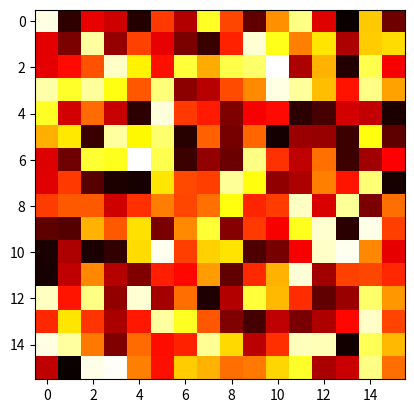

Source code (Python):
#!/usr/bin/env python
# -*- coding: utf-8 -*-

import matplotlib.pyplot as plt
import numpy as np
import time

a = np.random.random((16,16))
plt.imshow(a, cmap = 'hot', interpolation = 'nearest')
plt.show()
